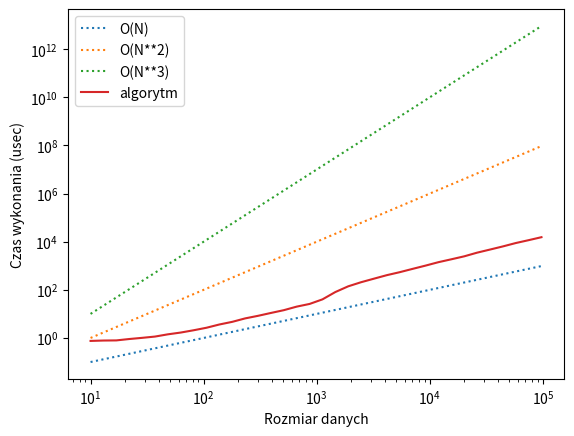

Here is the Python script that generated this plot:
from datetime import datetime
import matplotlib.pyplot as plt
from random import seed, randint


def generate_data(data_size):
    seed(111)
    return {"a": [randint(0, 10 ** 6) for _ in range(data_size)]}


def solve_problem(a):
    ret = sorted(a)
    return ret


def run_tests(generator, solver, step_factor=1.3, max_size=10 ** 5):
    size = 10
    sizes = []
    times = []
    while size < max_size:
        print(f'testing solver for {size=:.0f} ...', end=' ')
        data = generator(int(size))
        REPETITIONS = 0
        time_sum = 0
        while True:
            st = datetime.now().timestamp()
            ret = solver(**data)
            en = datetime.now().timestamp()
            time_sum += (en - st)
            REPETITIONS += 1
            if time_sum > 0.1:
                break

        sizes.append(size)
        exec_time = time_sum / REPETITIONS * 10 ** 6
        print(f' execution time: {int(exec_time / 10**3)}ms')
        times.append(exec_time)
        size *= step_factor

    return sizes, times


def visualize(sizes, times):
    x = sizes
    y = times
    linxx = [0.01 * x_ ** 1 for x_ in x]
    quadx = [0.01 * x_ ** 2 for x_ in x]
    cubex = [0.01 * x_ ** 3 for x_ in x]

    plt.plot(x, linxx, linestyle='dotted')
    plt.plot(x, quadx, linestyle='dotted')
    plt.plot(x, cubex, linestyle='dotted')
    plt.plot(x, y)
    plt.legend(['O(N)', 'O(N**2)', 'O(N**3)', 'algorytm'], loc='upper left')

    plt.xlabel("Rozmiar danych")
    plt.ylabel("Czas wykonania (usec)")
    plt.yscale('log')
    plt.xscale('log')
    plt.show()
    # plt.savefig('aa.png')


if __name__ == '__main__':
    x, y = run_tests(generate_data, solve_problem)
    visualize(x, y)
